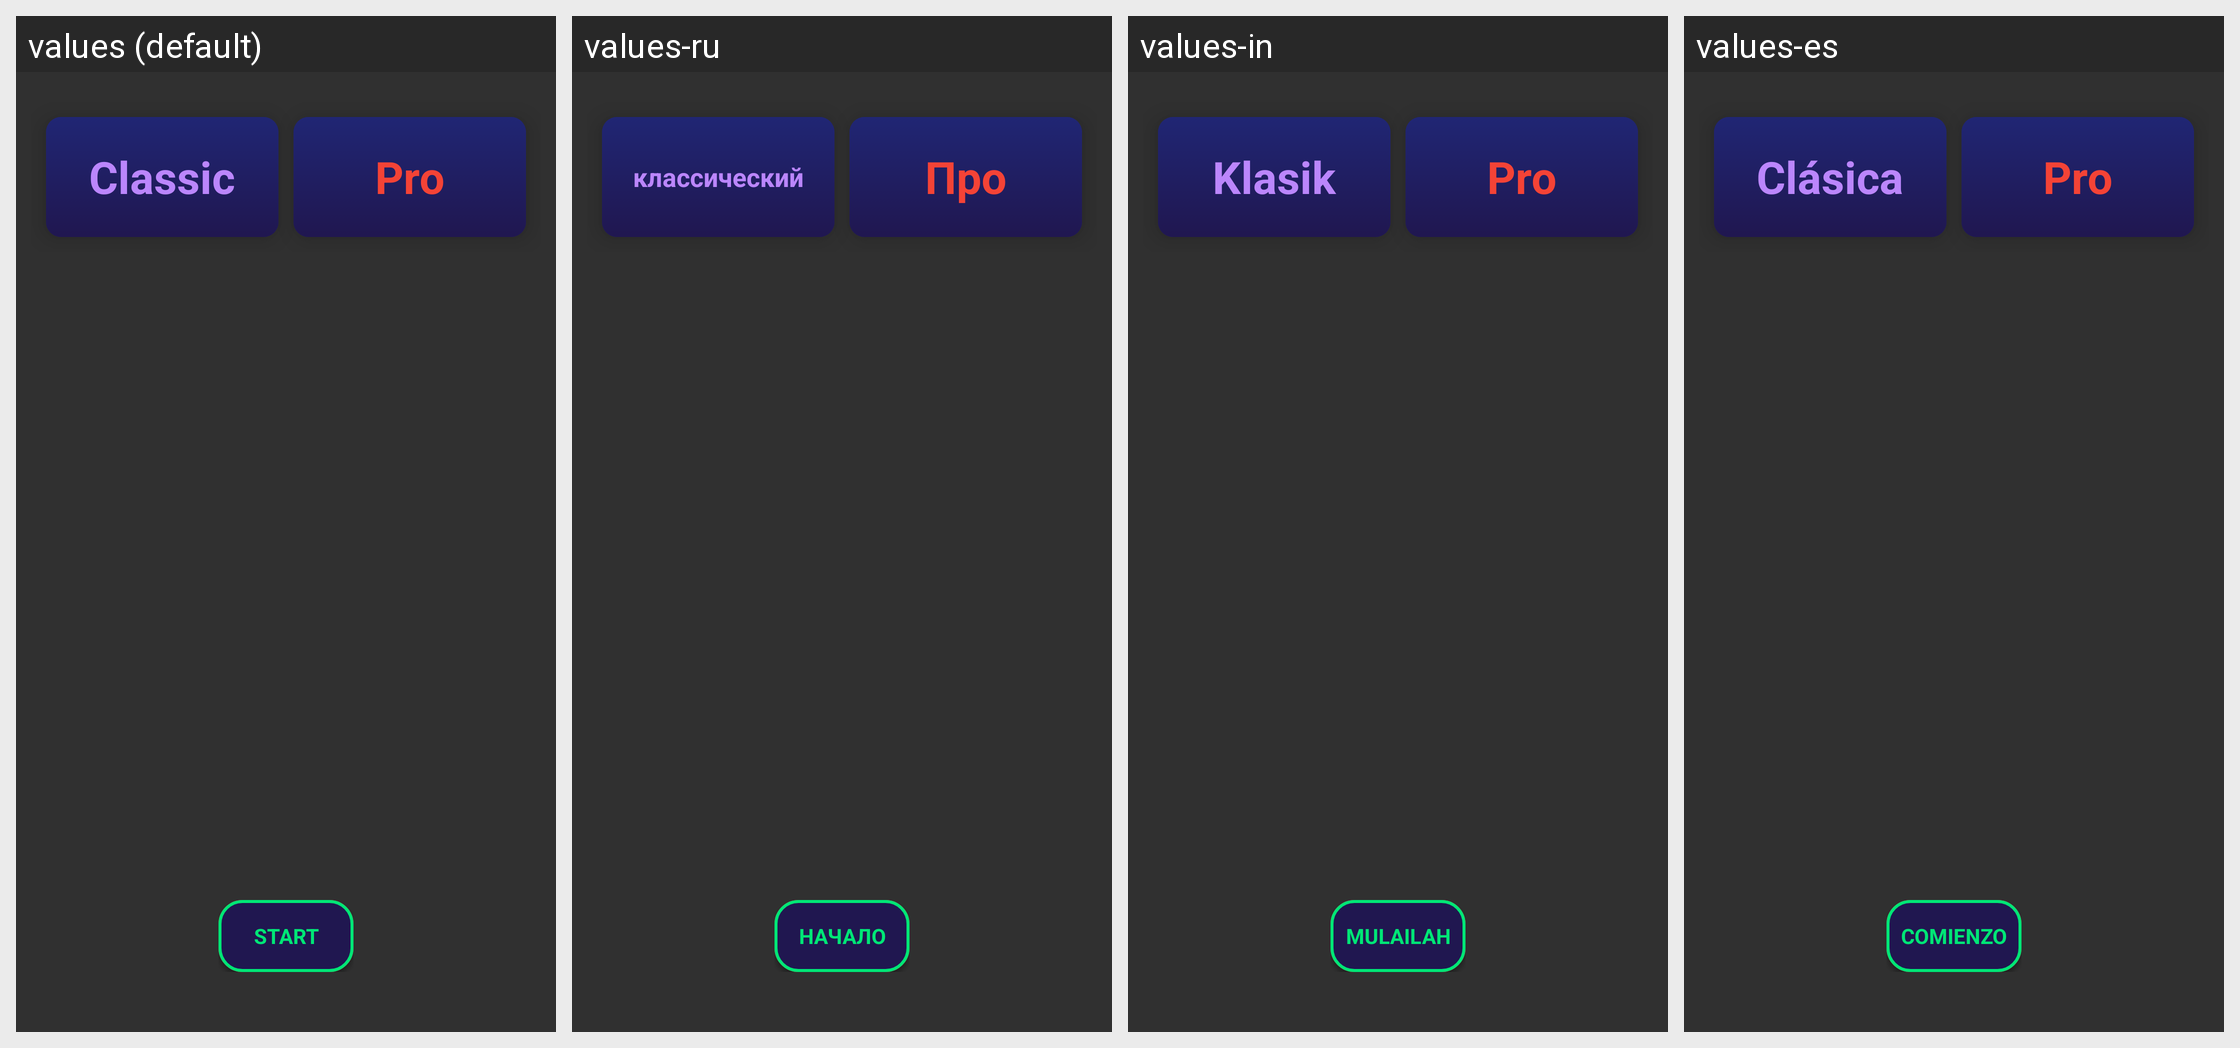

Here is an Android app screen in its default locale and in the app's own translations. Write out the translated-string differences for the strings that appear on this screen.
Android screen res/layout/fragment_main.xml rendered under 4 locales, left to right: values (default), values-ru, values-in, values-es. Device: Nexus 5 (rendered at 1080×1920; each locale shown at half size, 540×960, under a caption strip naming it); theme SplashTheme.
Other locales in the repository, not shown: values-pt.
Strings drawn on this screen, with the default value and each locale's value (text and hints the layout hard-codes, and strings that could not be matched under every locale, appear in the picture but are not listed):

classic
  values: Classic
  values-ru: классический
  values-in: Klasik
  values-es: Clásica

pro
  values: Pro
  values-ru: Про
  values-in: Pro
  values-es: Pro

stop
  values: STOP
  values-ru: СТОП
  values-in: BERHENTI
  values-es: DETENER

start
  values: START
  values-ru: НАЧАЛО
  values-in: MULAILAH
  values-es: COMIENZO
